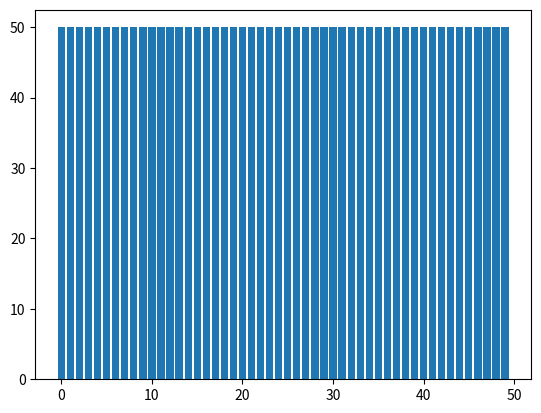

This figure's Python source: (Note: this script raises an exception after producing the figure.)
import numpy as np
import matplotlib.pyplot as plt
from matplotlib import animation

amount_of_people = 50

n = amount_of_people - 1
p = 1 / float(amount_of_people - 1)
start_money = 50

bank = start_money*np.ones([amount_of_people])

range = np.arange(amount_of_people)

fig = plt.figure()
ax = fig.add_subplot(1,1,1)

bar = plt.bar(range,bank)

def init():
    return bar

def animate(i):
    global bank, ax
    people_without_money = sum(bank==0)
    smpl_w_money = np.random.binomial(amount_of_people - 1 - people_without_money, p, amount_of_people)
    smpl_wo_money = np.random.binomial(amount_of_people - people_without_money, p, amount_of_people)
    smpl_w_money[bank == 0] = 0
    smpl_wo_money[bank > 0] = 0
    sample = smpl_w_money + smpl_wo_money
    bank = bank + sample - 1*(bank > 0)
    bank = np.sort(bank)
    for rect, y in zip(bar, bank):
        rect.set_height(y)
    ax.set_ylim(0,max(bank))
    ax.set_title(i)
    #print(sum(bank)/amount_of_people)
    return bar

anim = animation.FuncAnimation(fig, animate, init_func=init,
                               frames=3000, interval=1, blit=False)

anim.save('basic_animation.mp4', fps=60, extra_args=['-vcodec', 'libx264'])

plt.show()
